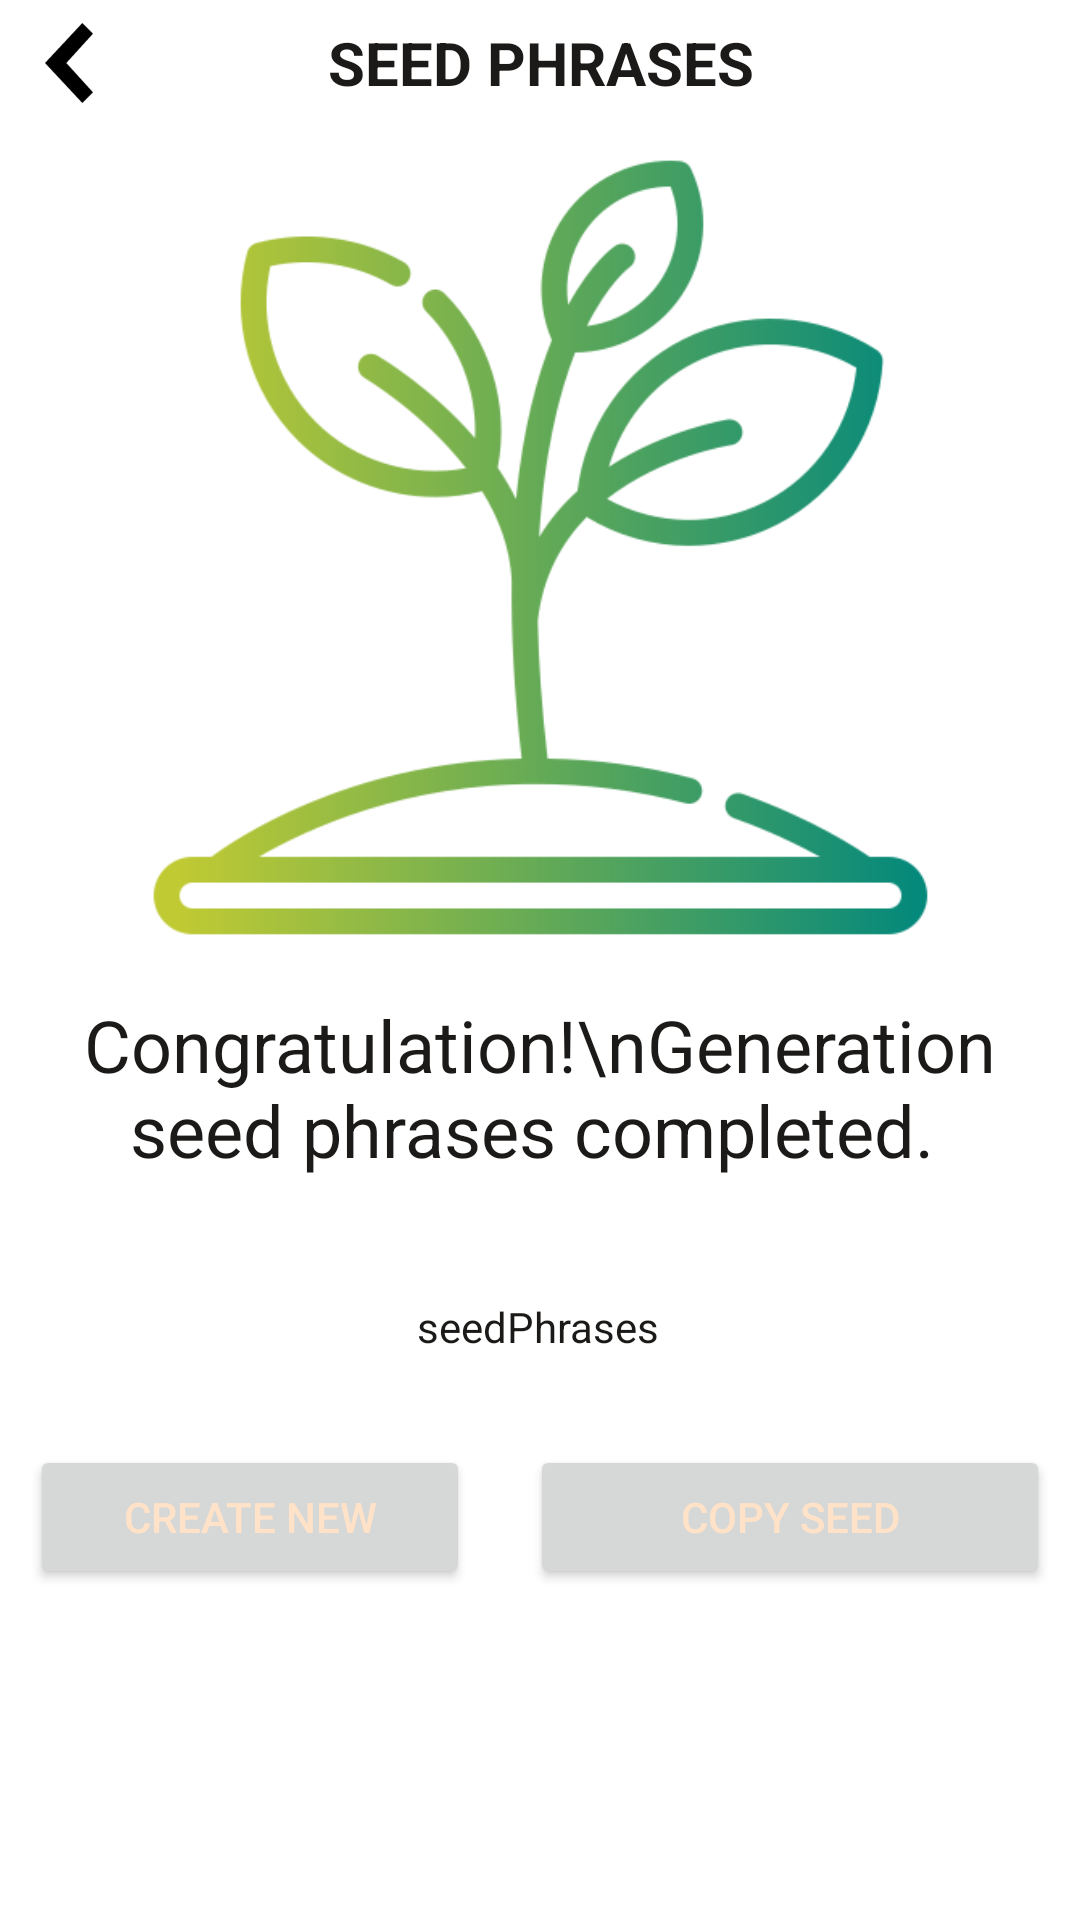

Write the Android layout XML for this screen, with the resource values it uses.
<!-- AndroidManifest.xml: application theme Theme.CuttleWallet -->
<!-- res/layout/activity_seed.xml -->
<?xml version="1.0" encoding="utf-8"?>
<androidx.constraintlayout.widget.ConstraintLayout xmlns:android="http://schemas.android.com/apk/res/android"
    xmlns:app="http://schemas.android.com/apk/res-auto"
    xmlns:tools="http://schemas.android.com/tools"
    android:layout_width="match_parent"
    android:layout_height="match_parent"
    tools:context="com.cuttlesystems.cuttlewallet.SeedActivity">

    <ImageView
        android:id="@+id/imageView7"
        android:layout_width="321dp"
        android:layout_height="275dp"
        android:layout_marginTop="8dp"
        app:layout_constraintEnd_toEndOf="parent"
        app:layout_constraintStart_toStartOf="parent"
        app:layout_constraintTop_toBottomOf="@+id/linearLayout6"
        app:srcCompat="@drawable/seed_image" />

    <TextView
        android:id="@+id/labelSeed"
        android:layout_width="wrap_content"
        android:layout_height="wrap_content"
        android:layout_marginTop="12dp"
        android:gravity="center"
        android:text="Congratulation!\nGeneration seed phrases completed. "
        android:textColor="@color/blacknotblack"
        android:textSize="24sp"
        app:layout_constraintEnd_toEndOf="parent"
        app:layout_constraintStart_toStartOf="parent"
        app:layout_constraintTop_toBottomOf="@+id/imageView7" />

    <LinearLayout
        android:layout_width="0dp"
        android:layout_height="wrap_content"
        android:layout_marginLeft="10dp"
        android:layout_marginTop="30dp"
        android:layout_marginRight="10dp"
        android:orientation="horizontal"
        android:gravity="center"
        app:layout_constraintBottom_toBottomOf="parent"
        app:layout_constraintEnd_toEndOf="parent"
        app:layout_constraintStart_toStartOf="parent"
        app:layout_constraintTop_toBottomOf="@+id/seedPhrases"
        app:layout_constraintVertical_bias="0.0">

        <Button
            android:id="@+id/left_button_seed"
            android:layout_width="wrap_content"
            android:layout_height="wrap_content"
            android:layout_weight="1"
            android:text="Create new"
            android:textColor="@color/apricot"
            app:icon="@mipmap/eboot_icon"
            app:iconGravity="textEnd"
            app:iconSize="14dp" />
        <Space
            android:layout_width="20dp"
            android:layout_height="wrap_content"
            android:layout_weight="0" />
        <Button
            android:id="@+id/right_button_seed"
            android:layout_width="wrap_content"
            android:layout_height="wrap_content"
            android:layout_weight="2"
            android:pointerIcon="context_menu"
            android:text="Copy seed"
            android:textColor="@color/apricot"
            app:icon="@mipmap/coppy_seed_icon"
            app:iconGravity="textEnd"
            app:iconSize="14dp" />

    </LinearLayout>

    <LinearLayout
        android:id="@+id/linearLayout6"
        android:layout_width="0dp"
        android:layout_height="wrap_content"
        android:layout_marginTop="5dp"
        android:layout_marginRight="30dp"
        android:orientation="horizontal"
        app:layout_constraintEnd_toEndOf="parent"
        app:layout_constraintStart_toStartOf="parent"
        app:layout_constraintTop_toTopOf="parent">

        <ImageView
            android:id="@+id/imageView6"
            android:layout_width="16dp"
            android:layout_height="32dp"
            android:layout_marginLeft="15dp"
            android:onClick="closeSeedActivitySlot"
            app:srcCompat="@drawable/back_arrow" />

        <Space
            android:layout_width="wrap_content"
            android:layout_height="wrap_content"
            android:layout_weight="1" />

        <TextView
            android:id="@+id/title_result_transaction_activity"
            android:layout_width="wrap_content"
            android:layout_height="match_parent"
            android:layout_gravity="center"
            android:gravity="center"
            android:layoutDirection="ltr"
            android:text="SEED PHRASES"
            android:textColor="@color/blacknotblack"
            android:textSize="20sp"
            android:textStyle="bold" />

        <Space
            android:layout_width="wrap_content"
            android:layout_height="wrap_content"
            android:layout_weight="1" />
    </LinearLayout>

    <TextView
        android:id="@+id/seedPhrases"
        android:layout_width="wrap_content"
        android:layout_height="wrap_content"
        android:layout_marginTop="40dp"
        android:gravity="center"
        android:text="seedPhrases"
        android:layout_marginRight="10dp"
        android:layout_marginLeft="10dp"
        android:textColor="@color/blacknotblack"
        app:layout_constraintEnd_toEndOf="parent"
        app:layout_constraintHorizontal_bias="0.498"
        app:layout_constraintStart_toStartOf="parent"
        app:layout_constraintTop_toBottomOf="@+id/labelSeed"
        app:layout_wrapBehaviorInParent="included" />

</androidx.constraintlayout.widget.ConstraintLayout>
<!-- resources referenced by this layout -->
<resources>
  <color name="apricot">#FFE2C7</color>
  <color name="blacknotblack">#1C1A18</color>
  <!-- drawable back_arrow: png bitmap (drawable, 876 bytes) -->
  <!-- drawable seed_image: png bitmap (drawable, 34221 bytes) -->
  <!-- mipmap coppy_seed_icon: png bitmap (mipmap-mdpi, 970 bytes) -->
  <!-- mipmap eboot_icon: png bitmap (mipmap-mdpi, 1286 bytes) -->
  <style name="Theme.CuttleWallet" parent="Theme.MaterialComponents.DayNight.DarkActionBar">
          
          
          
          <item name="colorOnPrimary">@color/white</item>
          
          <item name="colorSecondary">@color/teal_200</item>
          <item name="colorSecondaryVariant">@color/white</item>
          <item name="colorOnSecondary">@color/black</item>
          
          <item name="android:statusBarColor">@color/white</item>
          
      </style>
  <color name="white">#FFFFFFFF</color>
  <color name="teal_200">#FF03DAC5</color>
  <color name="black">#FF000000</color>
</resources>
